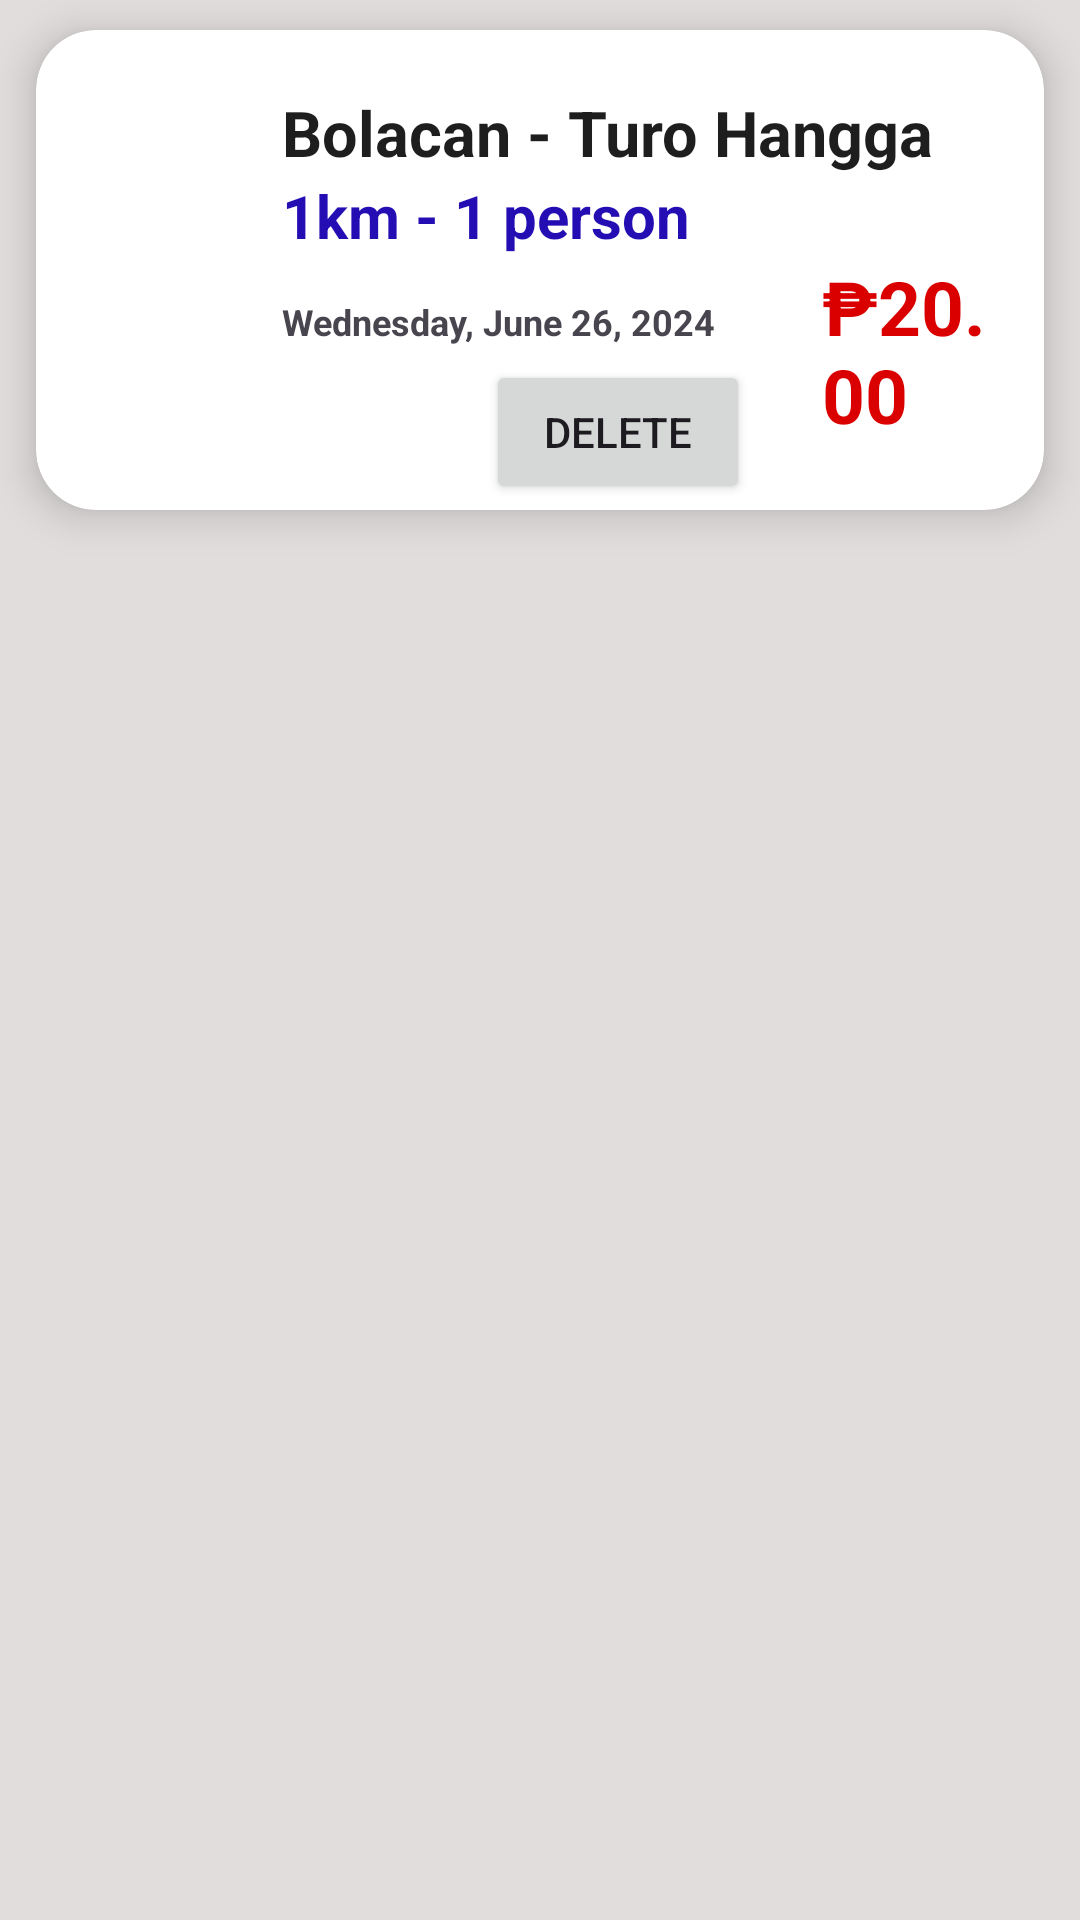

Reconstruct the res/layout file that produces this screen, plus the resources it refers to.
<!-- AndroidManifest.xml: application theme Theme.LoginTricyfare -->
<!-- res/layout/mytrips_item.xml -->
<?xml version="1.0" encoding="utf-8"?>
<LinearLayout
    xmlns:android="http://schemas.android.com/apk/res/android"
    xmlns:tools="http://schemas.android.com/tools"
    xmlns:app="http://schemas.android.com/apk/res-auto"
    android:layout_width="match_parent"
    android:layout_height="wrap_content"
    android:orientation="vertical"
    android:background="@color/grey">

    <androidx.cardview.widget.CardView
        android:id="@+id/mainCard"
        android:layout_width="match_parent"
        android:layout_height="160dp"
        android:layout_marginStart="12dp"
        android:layout_marginEnd="12dp"
        android:layout_marginVertical="10dp"
        android:layout_marginHorizontal="10dp"
        app:cardCornerRadius="20dp"
        app:cardElevation="8dp">

        <Button
            android:layout_width="wrap_content"
            android:layout_height="wrap_content"
            android:layout_marginTop="110dp"
            android:text="delete"
            android:id="@+id/delete_btn"
            android:layout_marginStart="150dp"/>


        <ImageView
            android:id="@+id/myTrips_location"
            android:layout_width="70dp"
            android:layout_height="70dp"
            android:layout_marginStart="10dp"
            android:layout_marginTop="20dp"
            android:scaleType="centerCrop"
            android:src="@drawable/location_icon" />

        <LinearLayout
            android:layout_width="match_parent"
            android:layout_height="match_parent"
            android:layout_marginStart="8dp"
            android:orientation="vertical"
            android:padding="10dp"
            android:layout_gravity="center_horizontal">

            <TextView
                android:id="@+id/myTrips_routesName"
                android:layout_width="match_parent"
                android:layout_height="wrap_content"
                android:layout_marginTop="10dp"
                android:layout_marginStart="60dp"
                android:text="Bolacan - Turo Hangga"
                android:hint="name"
                android:textColor="@color/black_"
                android:textSize="21sp"
                android:textStyle="bold" />

            <TextView
                android:id="@+id/myTrips_routesDistance"
                android:layout_width="match_parent"
                android:layout_height="wrap_content"
                android:layout_marginStart="60dp"
                android:hint="numberofperson"
                android:text="1km - 1 person"
                android:textColor="@color/blue"
                android:textSize="20sp"
                android:textStyle="bold" />

            <LinearLayout
                android:layout_width="match_parent"
                android:layout_height="wrap_content"
                android:orientation="horizontal">

                <TextView
                    android:id="@+id/currentDate"
                    android:layout_width="150dp"
                    android:layout_height="wrap_content"
                    android:layout_marginStart="60dp"
                    android:layout_marginTop="0dp"
                    android:textSize="12sp"
                    android:textStyle="bold"
                    android:hint="time"
                    android:text="Wednesday, June 26, 2024"/>

                <TextView
                    android:id="@+id/myTrips_routesPrice"
                    android:layout_width="match_parent"
                    android:layout_height="wrap_content"
                    android:layout_marginStart="30dp"
                    android:text="₱20.00"
                    android:hint="price"
                    android:textColor="@color/red"
                    android:textSize="25sp"
                    android:textStyle="bold" />

            </LinearLayout>

        </LinearLayout>


    </androidx.cardview.widget.CardView>


</LinearLayout>
<!-- resources referenced by this layout -->
<resources>
  <color name="black_">#1E1E1E</color>
  <color name="blue">#250DB4</color>
  <color name="grey">#E1DDDD</color>
  <color name="red">#DB0000</color>
  <style name="Theme.LoginTricyfare" parent="Base.Theme.LoginTricyfare" />
  <style name="Base.Theme.LoginTricyfare" parent="Theme.Material3.DayNight.NoActionBar">
          
          
      </style>
</resources>
